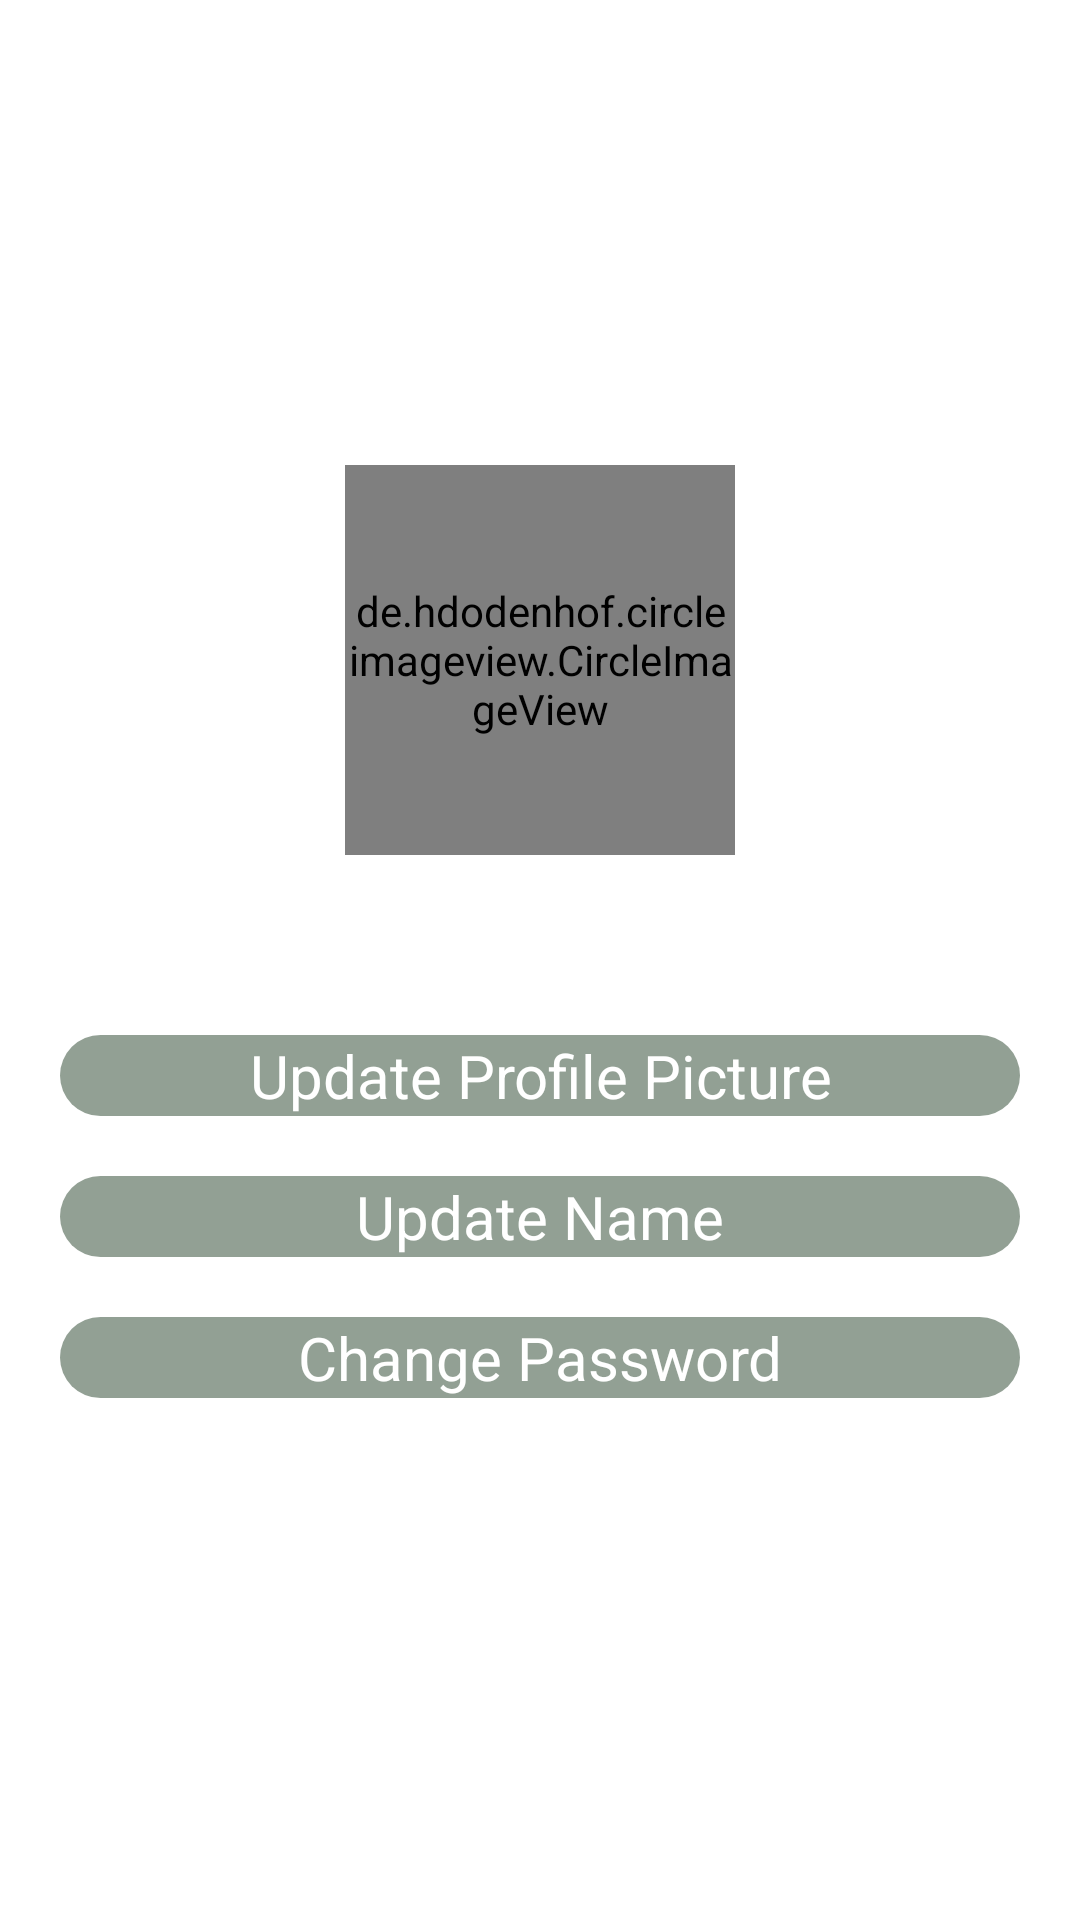

Android layout source for this screen:
<!-- AndroidManifest.xml: application theme Theme.MyApplicationAndoroid -->
<!-- res/layout/activity_edit_profile_page.xml -->
<?xml version="1.0" encoding="utf-8"?>
<LinearLayout xmlns:android="http://schemas.android.com/apk/res/android"
    xmlns:tools="http://schemas.android.com/tools"
    android:layout_width="match_parent"
    android:layout_height="match_parent"
    android:background="@drawable/forest1"
    android:orientation="vertical"
    tools:context=".profil.EditProfilePageActivity">

    <TextView
        android:layout_width="match_parent"
        android:layout_height="wrap_content"
        android:layout_marginStart="20dp"
        android:layout_marginTop="60dp"
        android:layout_marginEnd="20dp"
        android:text="@string/edit_profile_data"
        android:textAlignment="center"
        android:textColor="@color/colorWhite"
        android:textSize="26sp"
        android:textStyle="bold" />

    <de.hdodenhof.circleimageview.CircleImageView
        android:id="@+id/setting_profile_image"
        android:layout_width="130dp"
        android:layout_height="130dp"
        android:layout_gravity="center"
        android:layout_marginTop="60dp"
        android:src="@drawable/ic_account_white" />

    <TextView
        android:id="@+id/profilepic"
        android:layout_width="match_parent"
        android:layout_height="wrap_content"
        android:layout_marginStart="20dp"
        android:layout_marginTop="60dp"
        android:layout_marginEnd="20dp"
        android:background="@drawable/rounded_edittext"
        android:text="@string/update_profile_pic"
        android:textAlignment="center"
        android:textColor="@color/colorWhite"
        android:textSize="20sp" />

    <TextView
        android:id="@+id/editname"
        android:layout_width="match_parent"
        android:layout_height="wrap_content"
        android:layout_marginStart="20dp"
        android:layout_marginTop="20dp"
        android:layout_marginEnd="20dp"
        android:background="@drawable/rounded_edittext"
        android:text="@string/update_name"
        android:textAlignment="center"
        android:textColor="@color/colorWhite"
        android:textSize="20sp" />

    <TextView
        android:id="@+id/changepassword"
        android:layout_width="match_parent"
        android:layout_height="wrap_content"
        android:layout_marginStart="20dp"
        android:layout_marginTop="20dp"
        android:layout_marginEnd="20dp"
        android:background="@drawable/rounded_edittext"
        android:text="@string/change_password"
        android:textAlignment="center"
        android:textColor="@color/colorWhite"
        android:textSize="20sp" />

</LinearLayout>
<!-- resources referenced by this layout -->
<resources>
  <color name="colorWhite">#FFFFFFFF</color>
  <!-- drawable ic_account_white (drawable) -->
  <vector xmlns:android="http://schemas.android.com/apk/res/android"
      android:width="24dp"
      android:height="24dp"
      android:viewportWidth="24"
      android:viewportHeight="24"
      android:tint="@color/colorWhite">
    <path
        android:fillColor="@color/colorWhite"
        android:pathData="M12,2C6.48,2 2,6.48 2,12s4.48,10 10,10 10,-4.48 10,-10S17.52,2 12,2zM12,5c1.66,0 3,1.34 3,3s-1.34,3 -3,3 -3,-1.34 -3,-3 1.34,-3 3,-3zM12,19.2c-2.5,0 -4.71,-1.28 -6,-3.22 0.03,-1.99 4,-3.08 6,-3.08 1.99,0 5.97,1.09 6,3.08 -1.29,1.94 -3.5,3.22 -6,3.22z"/>
  </vector>
  <!-- drawable rounded_edittext (drawable) -->
  <?xml version="1.0" encoding="utf-8"?>
  <shape xmlns:android="http://schemas.android.com/apk/res/android"
         android:shape="rectangle"
         android:padding="10dp">
  
      <solid android:color="@color/colorPrimary" />
      <corners
              android:bottomRightRadius="15dp"
              android:bottomLeftRadius="15dp"
              android:topLeftRadius="15dp"
              android:topRightRadius="15dp" />
  </shape>
  <string name="change_password">Change Password</string>
  <string name="edit_profile_data">Edit Profile Data</string>
  <string name="update_name">Update Name</string>
  <string name="update_profile_pic">Update Profile Picture</string>
  <style name="Theme.MyApplicationAndoroid" parent="Theme.MaterialComponents.DayNight.DarkActionBar">
          
          <item name="colorPrimary">@color/colorGreen</item>
          <item name="colorPrimaryVariant">@color/colorGreen2</item>
          <item name="colorOnPrimary">@color/colorGreen2</item>
          
          <item name="colorSecondary">@color/colorPrimary</item>
          <item name="colorSecondaryVariant">@color/colorWhite</item>
          <item name="colorOnSecondary">@color/colorBlack</item>
          
          <item name="android:statusBarColor" tools:targetApi="l">?attr/colorPrimaryVariant</item>
          
      </style>
  <color name="colorPrimary">#92415A45</color>
  <color name="colorGreen">#182914</color>
  <color name="colorGreen2">#7DAC6F</color>
  <color name="colorBlack">#000000</color>
</resources>
